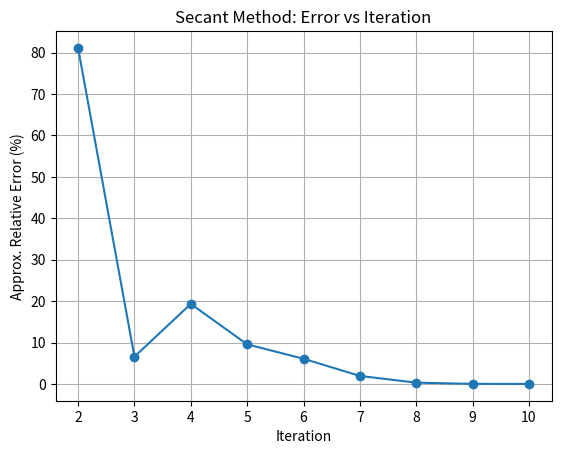

Recreate this plot in Python.
import matplotlib.pyplot as plt
def secant_method(f, x0, x1, tol=1e-6, max_iter=100):
    """
    Secant method printing:
      Iter | x_{i-1} | x_i | x_{i+1} | |e_a|% ( = |(x_i - x_{i-1})/x_i|*100 ) | f(x_{i+1})
    Error column is '---' for the first row (no previous pair).
    Stopping criterion: |e_a| < tol*100 (because e_a is in percent).
    """
    print("{:<6} {:<13} {:<13} {:<13} {:<13} {:<15}".format(
        "Iter", "x_{i-1}", "x_i", "x_{i+1}", "|e_a| (%)", "f(x_{i+1})"))
    print("-" * 75)
    
    ea_list = []   # store errors
    iter_list = [] # store iteration numbers


    for i in range(1, max_iter + 1):
        f0 = f(x0)
        f1 = f(x1)

        denom = (f1 - f0)
        if denom == 0:
            raise ZeroDivisionError("Zero denominator encountered in secant formula.")

        x2 = x1 - f1 * (x1 - x0) / denom
        fx2 = f(x2)

        # error computed between current middle (x1) and previous (x0):
        if i == 1:
            ea_str = "---"
        else:
            if x1 != 0:
                ea = abs((x1 - x0) / x1) * 100.0
                ea_str = f"{ea:.5f}"
                ea_list.append(ea)
                iter_list.append(i)
            else:
                ea = float("inf")
                ea_str = "inf"

        print("{:<6d} {:<13.8f} {:<13.8f} {:<13.8f} {:<13} {:<15.5e}".format(
            i, x0, x1, x2, ea_str, fx2))

        # stopping: only meaningful from iteration 2 onward (ea computed)
        if i >= 2 and x1 != 0 and ea < tol * 100.0:
            print("\nRoot found (approx): {:.8f} after {} iterations".format(x2, i))
            # plot error vs iteration
             # ✅ FIX: use ea_list instead of ea
            plt.plot(iter_list, ea_list, marker='o')
            plt.xlabel("Iteration")
            plt.ylabel("Approx. Relative Error (%)")
            plt.title("Secant Method: Error vs Iteration")
            plt.grid(True)
            plt.show()
            return x2

        # shift for next iteration
        x0, x1 = x1, x2
    
        
    plt.plot(iter_list, ea_list, marker='o')
    plt.xlabel("Iteration")
    plt.ylabel("Approx. Relative Error (%)")
    plt.title("Secant Method: Error vs Iteration")
    plt.grid(True)
    plt.show()

    raise ValueError("Did not converge within the maximum number of iterations.")


# Define the function
f = lambda x: x**4 - 5*x - 2
    #x**3 - 0.165*x**2 + 3.993e-4

# Run using the initial guesses you used before
secant_method(f, x0=3, x1=5, tol=1e-6, max_iter=50)
